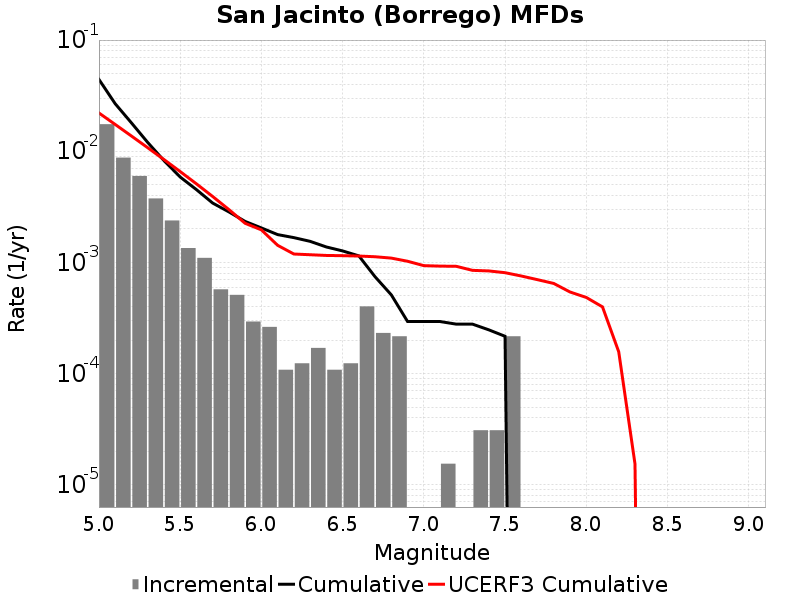

Data behind this chart, as committed beside it:
Magnitude, Incremental Rate, Cumulative Rate, UCERF3 Cumulative Rate
5.05, 0.01751, 0.04427, 0.02209
5.15, 0.008762, 0.02676, 0.01742
5.25, 0.005991, 0.018, 0.01371
5.35, 0.003762, 0.01201, 0.01077
5.45, 0.002384, 0.008251, 0.008427
5.55, 0.001347, 0.005867, 0.006569
5.65, 0.001099, 0.00452, 0.005093
5.75, 5.727489E-4, 0.003421, 0.00392
5.85, 5.108301E-4, 0.002848, 0.002989
5.95, 2.941143E-4, 0.002337, 0.002249
6.05, 2.6315489E-4, 0.002043, 0.001963
6.15, 1.083579E-4, 0.00178, 0.001426
6.25, 1.238376E-4, 0.001672, 0.001191
6.35, 1.702767E-4, 0.001548, 0.001173
6.45, 1.083579E-4, 0.001378, 0.001156
6.55, 1.238376E-4, 0.001269, 0.00115
6.65, 4.024722E-4, 0.001145, 0.001142
6.75, 2.321955E-4, 7.430256E-4, 0.001125
6.85, 2.167158E-4, 5.108301E-4, 0.001094
6.95, 0.0, 2.941143E-4, 0.001025
7.05, 0.0, 2.941143E-4, 9.35792E-4
7.15, 1.54797E-5, 2.941143E-4, 9.26775E-4
7.25, 0.0, 2.786346E-4, 9.2294463E-4
7.35, 3.09594E-5, 2.786346E-4, 8.488272E-4
7.45, 3.09594E-5, 2.476752E-4, 8.388092E-4
7.55, 2.167158E-4, 2.167158E-4, 8.087162E-4
7.65, 0.0, 0.0, 7.552828E-4
7.75, 0.0, 0.0, 6.9977844E-4
7.85, 0.0, 0.0, 6.4710923E-4
7.95, 0.0, 0.0, 5.4224004E-4
8.05, 0.0, 0.0, 4.8452546E-4
8.15, 0.0, 0.0, 3.983122E-4
8.25, 0.0, 0.0, 1.5691023E-4
8.35, 0.0, 0.0, 1.5448491E-5
8.45, 0.0, 0.0, 0.0
8.55, 0.0, 0.0, 0.0
8.65, 0.0, 0.0, 0.0
8.75, 0.0, 0.0, 0.0
8.85, 0.0, 0.0, 0.0
8.95, 0.0, 0.0, 0.0
9.05, 0.0, 0.0, 0.0
